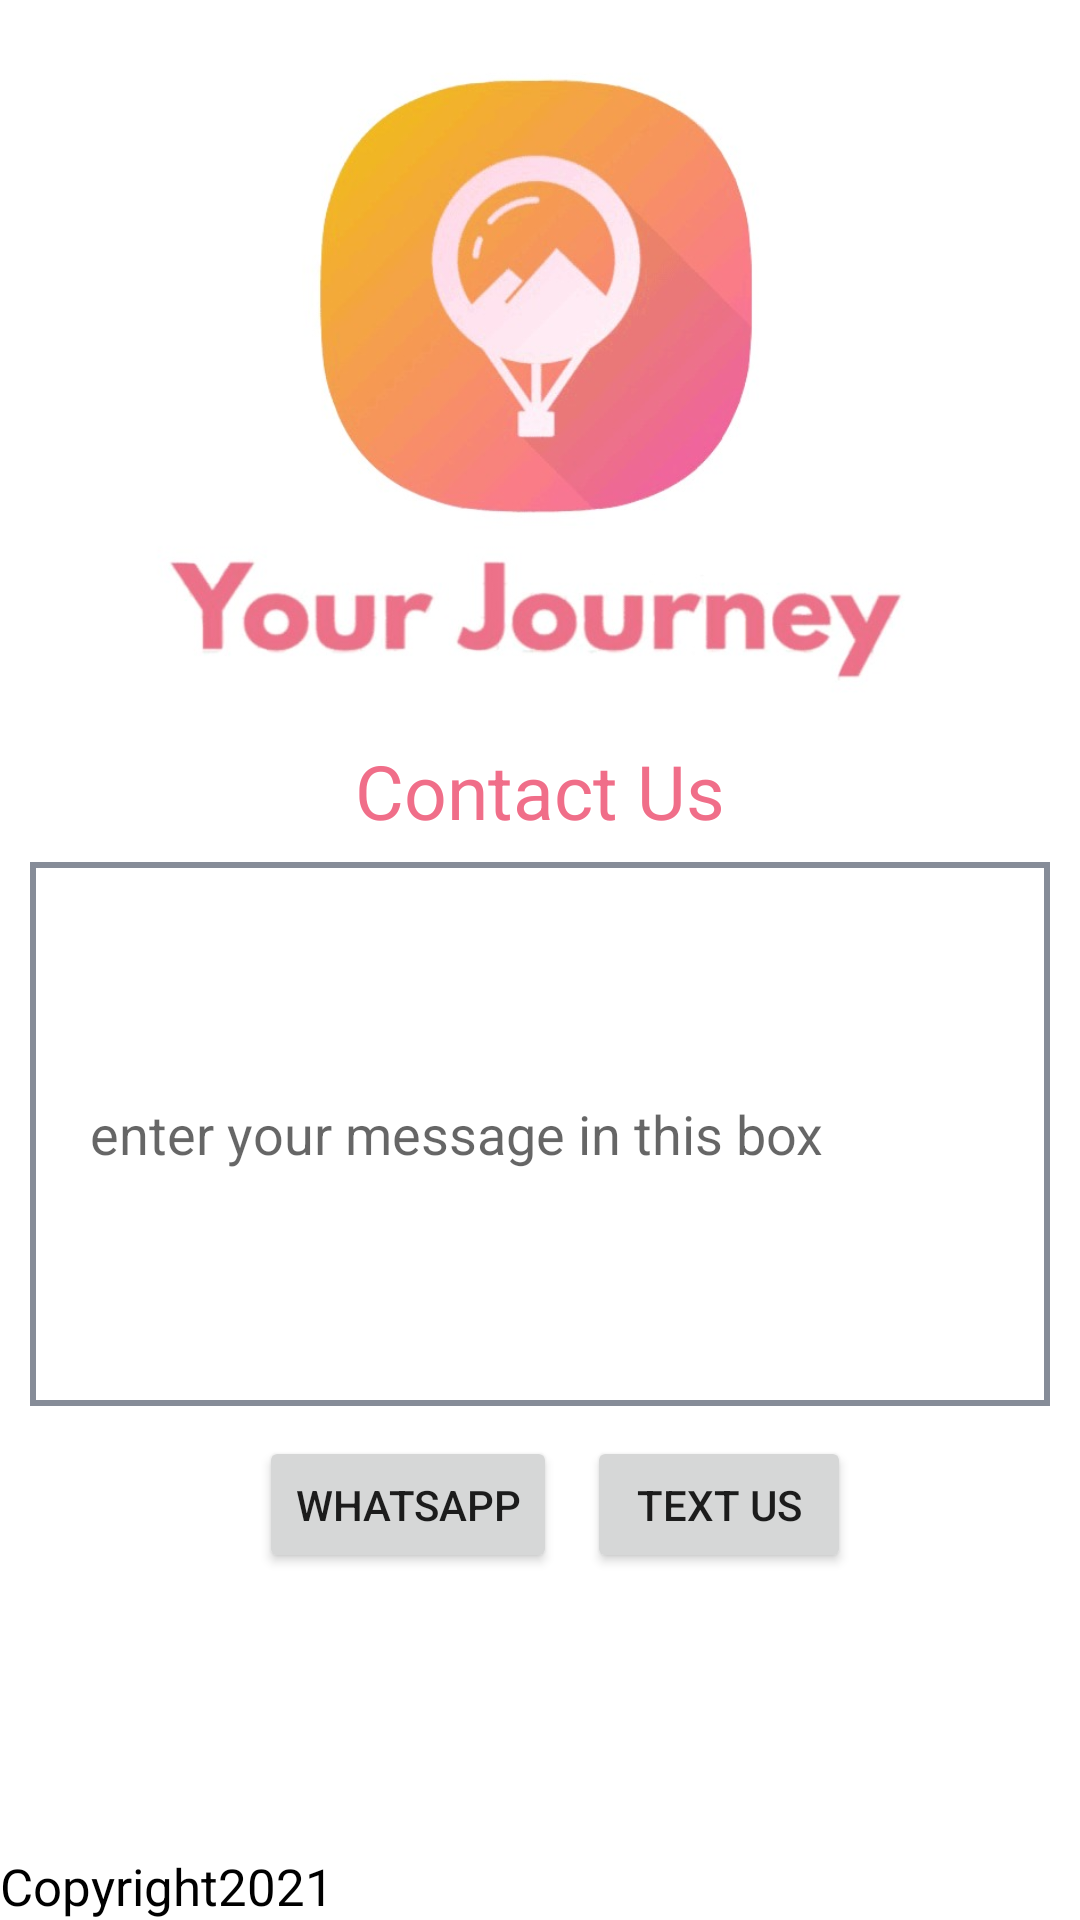

Layout XML and referenced resources for this Android screen:
<!-- AndroidManifest.xml: application theme Theme.YourJourney -->
<!-- res/layout/activity_story.xml -->
<?xml version="1.0" encoding="utf-8"?>
<LinearLayout xmlns:android="http://schemas.android.com/apk/res/android"
    xmlns:app="http://schemas.android.com/apk/res-auto"
    xmlns:tools="http://schemas.android.com/tools"
    android:layout_width="match_parent"
    android:layout_height="match_parent"
    android:orientation="vertical"
    android:weightSum="100"
    tools:context=".Story">

    <LinearLayout
        android:layout_width="match_parent"
        android:layout_height="0dp"
        android:layout_weight="40"
        >

        <ImageView
            android:layout_width="match_parent"
            android:layout_height="match_parent"
            android:src="@drawable/logo"
            >


        </ImageView>

    </LinearLayout>

    <LinearLayout
        android:layout_width="match_parent"
        android:layout_height="0dp"
        android:layout_weight="5"
        android:orientation="vertical"
        >

        <TextView
            android:layout_width="wrap_content"
            android:layout_height="wrap_content"
            android:text="Contact Us"
            android:layout_gravity="center"
            android:textColor="@color/textColor"
            android:textSize="25dp"
            >


        </TextView>






    </LinearLayout>

    <LinearLayout
        android:layout_width="match_parent"

        android:layout_height="0dp"
        android:layout_weight="40"
        android:orientation="vertical"
        android:weightSum="100"
        >

        <LinearLayout
            android:layout_width="match_parent"
            android:layout_margin="10dp"
            android:layout_height="0dp"
            android:layout_weight="80"

            android:background="@drawable/textview_border"
            >

            <EditText
                android:layout_width="match_parent"
                android:layout_height="match_parent"
                android:hint="enter your message in this box"
                android:padding="20dp"
                android:background="@drawable/textview_border"
                android:id="@+id/message"
                ></EditText>


        </LinearLayout>


        <LinearLayout
            android:layout_width="match_parent"
            android:layout_height="0dp"
            android:layout_weight="20"
            android:orientation="horizontal"
            android:gravity="center"
            >

            <Button
                android:layout_width="wrap_content"
                android:layout_height="match_parent"

                android:text="Whatsapp"
                android:layout_marginLeft="10dp"
                android:onClick="whatsapp"
                ></Button>

            <Button
                android:layout_width="wrap_content"
                android:layout_height="match_parent"

                android:text="Text Us"
                android:layout_marginLeft="10dp"
                android:onClick="sendMessage"
                ></Button>

        </LinearLayout>



    </LinearLayout>



    <LinearLayout
        android:layout_width="match_parent"
        android:layout_height="0dp"
        android:layout_weight="10"
        android:orientation="vertical"
        >






    </LinearLayout>

    <LinearLayout
        android:layout_width="wrap_content"
        android:layout_height="wrap_content"
        android:layout_weight="5"
        >
        <TextView
            android:layout_width="wrap_content"
            android:layout_height="wrap_content"

            android:layout_gravity="bottom"

            android:text="Copyright2021"
            android:textSize="17dp"
            android:textColor="@color/black"
            >


        </TextView>

    </LinearLayout>





</LinearLayout>
<!-- resources referenced by this layout -->
<resources>
  <color name="black">#FF000000</color>
  <color name="textColor">#f06e89
      </color>
  <!-- drawable logo: jpeg bitmap (drawable-v24, 33492 bytes) -->
  <!-- drawable textview_border (drawable) -->
  <shape xmlns:android="http://schemas.android.com/apk/res/android"
      android:shape="rectangle" >
  
      <stroke
          android:width="2dp"
          android:color="#868C98" />
  
  </shape>
  <style name="Theme.YourJourney" parent="Theme.MaterialComponents.DayNight.NoActionBar">
          
          <item name="colorPrimary">@color/textColor</item>
          <item name="colorPrimaryVariant">@color/purple_700</item>
          <item name="colorOnPrimary">@color/white</item>
          
          <item name="colorSecondary">@color/teal_200</item>
          <item name="colorSecondaryVariant">@color/teal_700</item>
          <item name="colorOnSecondary">@color/black</item>
          
          <item name="android:statusBarColor" tools:targetApi="l">?attr/colorPrimaryVariant</item>
          
      </style>
  <color name="purple_700">#FF3700B3</color>
  <color name="white">#FFFFFFFF</color>
  <color name="teal_200">#FF03DAC5</color>
  <color name="teal_700">#FF018786</color>
</resources>
